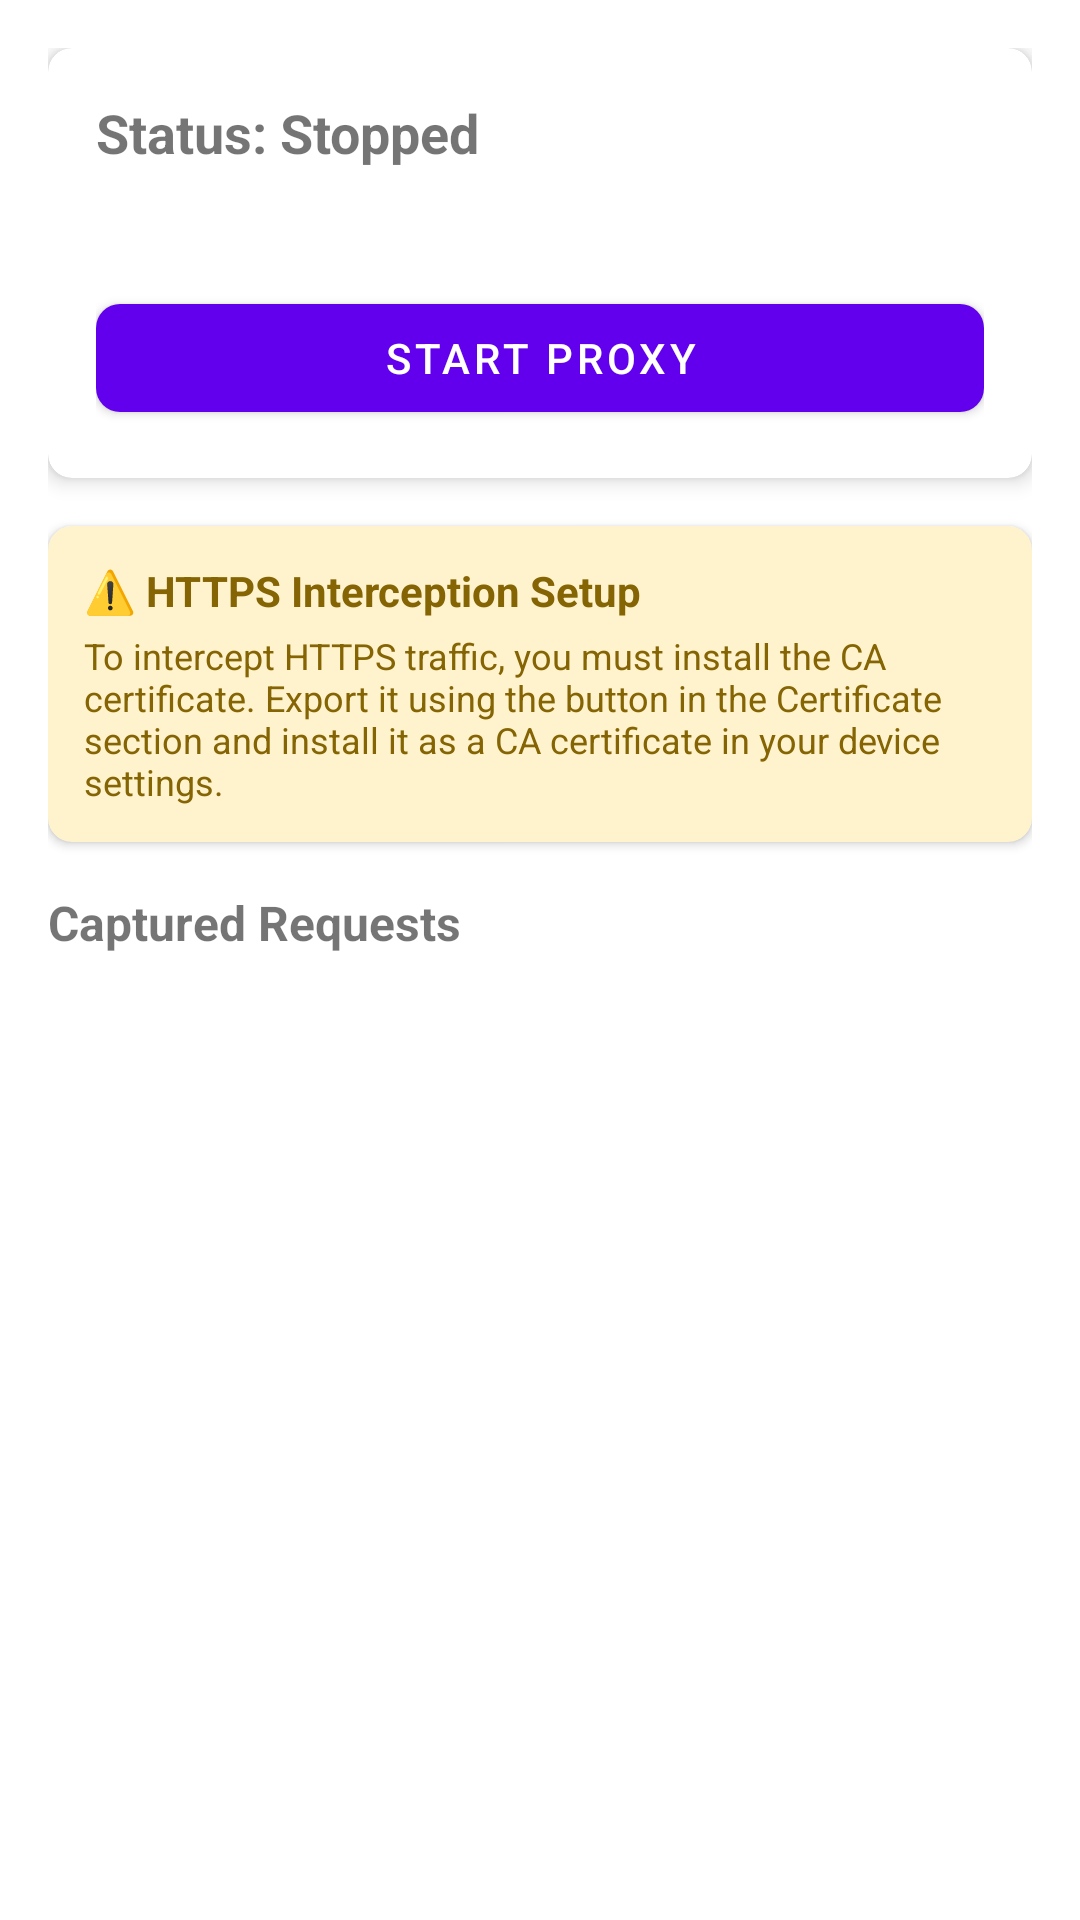

Layout XML and referenced resources for this Android screen:
<!-- AndroidManifest.xml: application theme AppTheme -->
<!-- res/layout/activity_main.xml -->
<?xml version="1.0" encoding="utf-8"?>
<LinearLayout xmlns:android="http://schemas.android.com/apk/res/android"
    xmlns:app="http://schemas.android.com/apk/res-auto"
    android:layout_width="match_parent"
    android:layout_height="match_parent"
    android:orientation="vertical"
    android:padding="16dp">

    <com.google.android.material.card.MaterialCardView
        android:layout_width="match_parent"
        android:layout_height="wrap_content"
        android:layout_marginBottom="16dp"
        app:cardElevation="4dp"
        app:cardCornerRadius="8dp">

        <LinearLayout
            android:layout_width="match_parent"
            android:layout_height="wrap_content"
            android:orientation="vertical"
            android:padding="16dp">

            <com.google.android.material.textview.MaterialTextView
                android:id="@+id/tvStatus"
                android:layout_width="wrap_content"
                android:layout_height="wrap_content"
                android:text="Status: Stopped"
                android:textSize="18sp"
                android:textStyle="bold"
                android:layout_marginBottom="8dp"/>

            <com.google.android.material.textview.MaterialTextView
                android:id="@+id/tvProxyInfo"
                android:layout_width="wrap_content"
                android:layout_height="wrap_content"
                android:text=""
                android:textSize="14sp"
                android:layout_marginBottom="12dp"/>

            <com.google.android.material.button.MaterialButton
                android:id="@+id/btnStartStop"
                android:layout_width="match_parent"
                android:layout_height="wrap_content"
                android:text="Start Proxy"
                app:cornerRadius="8dp"/>

        </LinearLayout>
    </com.google.android.material.card.MaterialCardView>

    
    <com.google.android.material.card.MaterialCardView
        android:layout_width="match_parent"
        android:layout_height="wrap_content"
        android:layout_marginBottom="16dp"
        app:cardElevation="2dp"
        app:cardCornerRadius="8dp"
        app:cardBackgroundColor="#FFF3CD">

        <LinearLayout
            android:layout_width="match_parent"
            android:layout_height="wrap_content"
            android:orientation="vertical"
            android:padding="12dp">

            <com.google.android.material.textview.MaterialTextView
                android:layout_width="wrap_content"
                android:layout_height="wrap_content"
                android:text="⚠️ HTTPS Interception Setup"
                android:textSize="14sp"
                android:textStyle="bold"
                android:textColor="#856404"
                android:layout_marginBottom="4dp"/>

            <com.google.android.material.textview.MaterialTextView
                android:layout_width="wrap_content"
                android:layout_height="wrap_content"
                android:text="To intercept HTTPS traffic, you must install the CA certificate. Export it using the button in the Certificate section and install it as a CA certificate in your device settings."
                android:textSize="12sp"
                android:textColor="#856404"/>

        </LinearLayout>
    </com.google.android.material.card.MaterialCardView>

    <com.google.android.material.textview.MaterialTextView
        android:layout_width="wrap_content"
        android:layout_height="wrap_content"
        android:text="Captured Requests"
        android:textSize="16sp"
        android:textStyle="bold"
        android:layout_marginBottom="8dp"/>

    <androidx.recyclerview.widget.RecyclerView
        android:id="@+id/recyclerView"
        android:layout_width="match_parent"
        android:layout_height="0dp"
        android:layout_weight="1"/>

</LinearLayout>
<!-- resources referenced by this layout -->
<resources>
  <style name="AppTheme" parent="Theme.MaterialComponents.DayNight.DarkActionBar">
          <item name="colorPrimary">#6200EE</item>
          <item name="colorPrimaryVariant">#3700B3</item>
          <item name="colorOnPrimary">@android:color/white</item>
          <item name="colorSecondary">#03DAC5</item>
          <item name="colorSecondaryVariant">#018786</item>
          <item name="colorOnSecondary">@android:color/black</item>
      </style>
</resources>
